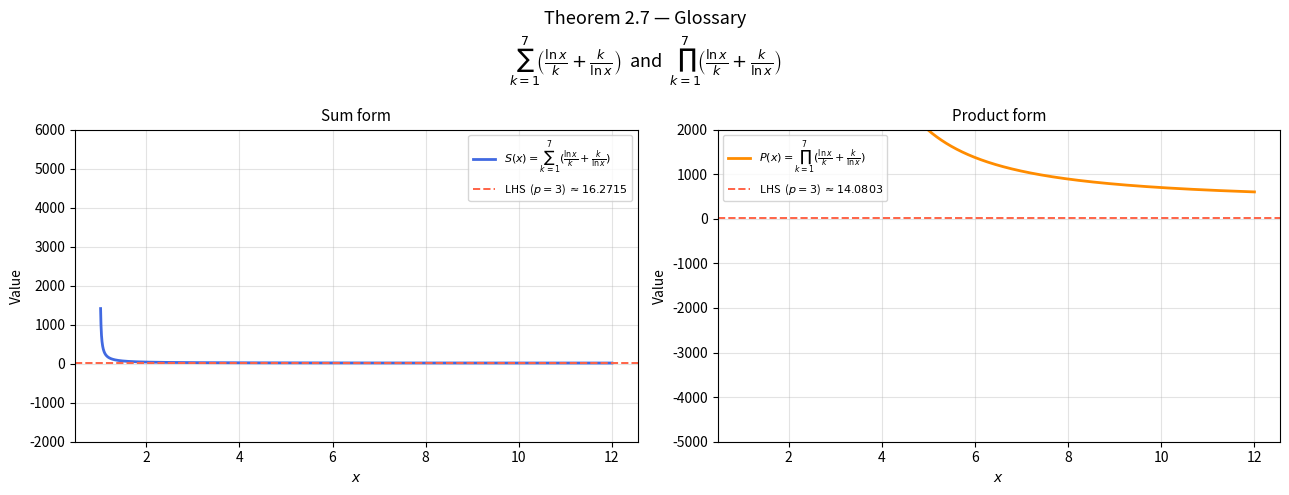

Write the Python code that produced this figure.
# ============================================================
# File: theorem2-7.py
# Description: Numerical evaluation and visualization of Theorem 2.7 from "On Glossary" by Amlal El Mahrouss.
# ============================================================

import numpy as np
import matplotlib.pyplot as plt
from scipy.optimize import brentq

# Theorem 2.7 — Glossary (Amlal El Mahrouss)
#
# For m = 7, log p ≠ log 1, and x ∈ ℝ:
#
#   Sum form:
#     7/log(p) + 363·log(7)/140  =  Σ_{k=1}^{7} [ ln x / k  +  k / ln x ]
#
#   Product form:
#     7/log(p) + log⁷(7)/5040   =  Π_{k=1}^{7} [ ln x / k  +  k / ln x ]
#
# The script evaluates the RHS numerically over x, plots both forms, and for
# a representative value of p locates the intersection point via bisection.

M = 7           # upper summation / product index stated by the theorem
FACTORIAL_M = 5040  # 7! = 5040


def term(x: np.ndarray, k: int) -> np.ndarray:
    lnx = np.log(x)
    return lnx / k + k / lnx


def rhs_sum(x: np.ndarray) -> np.ndarray:
    return sum(term(x, k) for k in range(1, M + 1))


def rhs_product(x: np.ndarray) -> np.ndarray:
    result = np.ones_like(x, dtype=float)
    for k in range(1, M + 1):
        result = result * term(x, k)
    return result


def lhs_sum(p: float) -> float:
    return 7.0 / np.log10(p) + 363.0 * np.log10(7) / 140.0


def lhs_product(p: float) -> float:
    return 7.0 / np.log10(p) + np.log10(7) ** M / FACTORIAL_M


def find_root(f_rhs, target: float, x_lo: float, x_hi: float):
    g = lambda x: f_rhs(np.array([x]))[0] - target
    try:
        return brentq(g, x_lo, x_hi)
    except ValueError:
        return None


# --- domain: x > 1 so that ln x > 0 and every term is positive ---
x = np.linspace(1.02, 12.0, 4000)

s_vals = rhs_sum(x)
p_vals = rhs_product(x)

# Representative left-hand-side values (p = 5)
P_DEMO = np.pi # PI is a common transcendental number. Might as well try np.e as well.
lhs_s = lhs_sum(P_DEMO)
lhs_p = lhs_product(P_DEMO)

root_s = find_root(rhs_sum, lhs_s, 1.02, 12.0)
root_p = find_root(rhs_product, lhs_p, 1.02, 12.0)

# --- figure ---
fig, axes = plt.subplots(1, 2, figsize=(13, 5))
fig.suptitle(
    "Theorem 2.7 — Glossary\n"
    r"$\sum_{k=1}^{7}\!\left(\frac{\ln x}{k}+\frac{k}{\ln x}\right)$  and  "
    r"$\prod_{k=1}^{7}\!\left(\frac{\ln x}{k}+\frac{k}{\ln x}\right)$",
    fontsize=13,
)

# ── left panel: sum form ─────────────────────────────────────────────────────
ax = axes[0]
ax.plot(x, s_vals, color="royalblue", linewidth=2, label=r"$S(x)=\sum_{k=1}^{7}(\frac{\ln x}{k}+\frac{k}{\ln x})$")
ax.axhline(lhs_s, color="tomato", linestyle="--", linewidth=1.4,
           label=rf"LHS  ($p={P_DEMO:.0f}$) $\approx{lhs_s:.4f}$")
if root_s is not None:
    ax.axvline(root_s, color="seagreen", linestyle=":", linewidth=1.4,
               label=rf"$x^*\approx{root_s:.4f}$")
    ax.scatter([root_s], [lhs_s], zorder=5, color="seagreen", s=60)

ax.set_title("Sum form", fontsize=11)
ax.set_xlabel("$x$")
ax.set_ylabel("Value")
ax.set_ylim(-2000, 6000)
ax.legend(fontsize=8)
ax.grid(True, alpha=0.35)

# ── right panel: product form ────────────────────────────────────────────────
ax = axes[1]
ax.plot(x, p_vals, color="darkorange", linewidth=2, label=r"$P(x)=\prod_{k=1}^{7}(\frac{\ln x}{k}+\frac{k}{\ln x})$")
ax.axhline(lhs_p, color="tomato", linestyle="--", linewidth=1.4,
           label=rf"LHS  ($p={P_DEMO:.0f}$) $\approx{lhs_p:.4f}$")
if root_p is not None:
    ax.axvline(root_p, color="seagreen", linestyle=":", linewidth=1.4,
               label=rf"$x^*\approx{root_p:.4f}$")
    ax.scatter([root_p], [lhs_p], zorder=5, color="seagreen", s=60)

ax.set_title("Product form", fontsize=11)
ax.set_xlabel("$x$")
ax.set_ylabel("Value")
ax.set_ylim(-5000, 2000)
ax.legend(fontsize=8)
ax.grid(True, alpha=0.35)

plt.tight_layout()

# --- console output ---
print("Theorem 2.7 — numerical evaluation")
print(f"  LHS sum  (p={P_DEMO}): {lhs_s:.6f}")
print(f"  LHS prod (p={P_DEMO}): {lhs_p:.6f}")
if root_s is not None:
    print(f"  Sum  form root x* = {root_s:.6f}   S(x*)={rhs_sum(np.array([root_s]))[0]:.6f}")
if root_p is not None:
    print(f"  Prod form root x* = {root_p:.6f}   P(x*)={rhs_product(np.array([root_p]))[0]:.6f}")

plt.savefig("theorem2-7.png", dpi=150, bbox_inches="tight")

print("Plot saved to theorem2-7.png")
